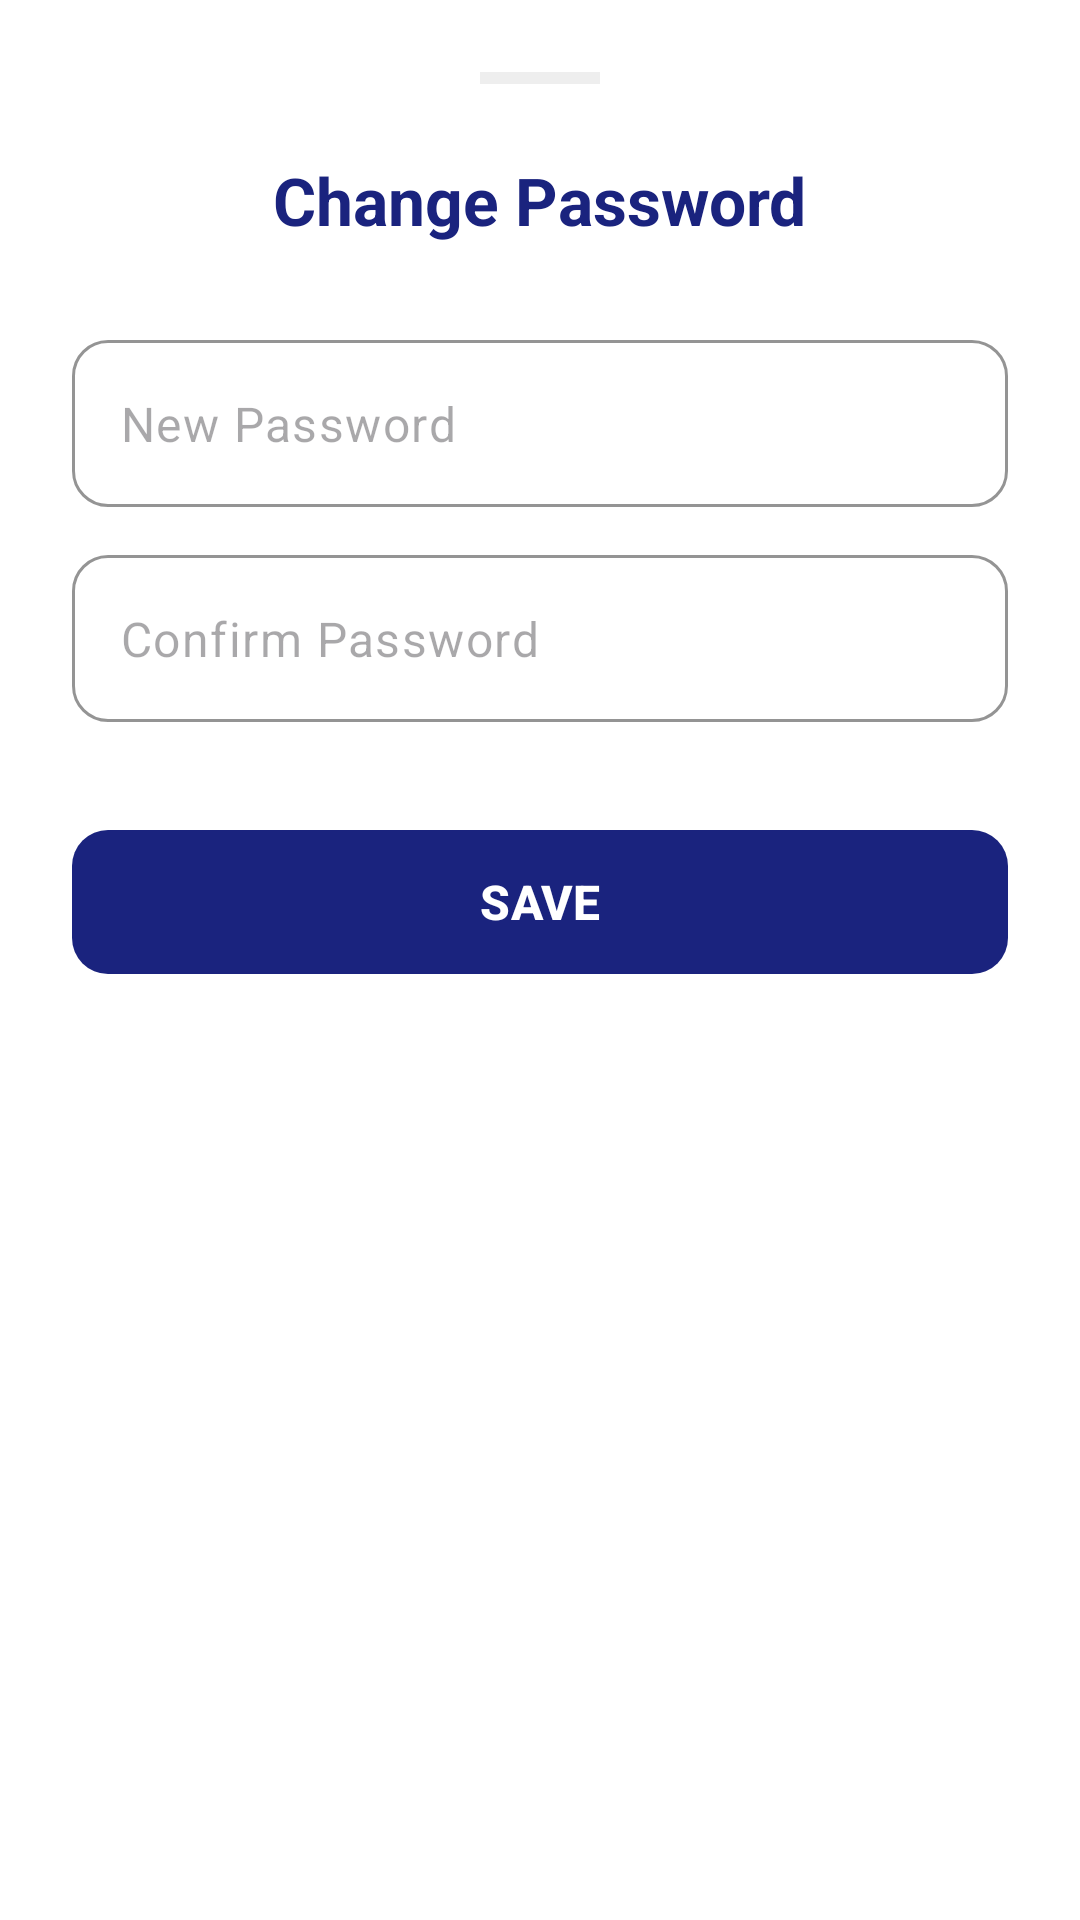

The Android layout XML behind this screen, and the referenced resources:
<!-- AndroidManifest.xml: application theme Theme.PolyGo -->
<!-- res/layout/bottom_sheet_change_password.xml -->
<?xml version="1.0" encoding="utf-8"?>
<LinearLayout xmlns:android="http://schemas.android.com/apk/res/android"
    xmlns:app="http://schemas.android.com/apk/res-auto"
    android:layout_width="match_parent"
    android:layout_height="wrap_content"
    android:background="@drawable/bg_bottom_sheet"
    android:orientation="vertical"
    android:padding="24dp">

    <View
        android:layout_width="40dp"
        android:layout_height="4dp"
        android:layout_gravity="center_horizontal"
        android:background="@color/grey_200" />

    <TextView
        android:layout_width="wrap_content"
        android:layout_height="wrap_content"
        android:layout_gravity="center_horizontal"
        android:layout_marginTop="24dp"
        android:text="Change Password"
        android:textAppearance="?attr/textAppearanceTitleLarge"
        android:textColor="#1A237E"
        android:textStyle="bold" />

    <com.google.android.material.textfield.TextInputLayout
        style="@style/Widget.Material3.TextInputLayout.OutlinedBox"
        android:layout_width="match_parent"
        android:layout_height="wrap_content"
        android:layout_marginTop="32dp"
        app:boxCornerRadiusBottomEnd="12dp"
        app:boxCornerRadiusBottomStart="12dp"
        app:boxCornerRadiusTopEnd="12dp"
        app:boxCornerRadiusTopStart="12dp"
        app:boxStrokeColor="@color/grey_200"
        app:hintEnabled="false">

        <com.google.android.material.textfield.TextInputEditText
            android:id="@+id/etNewPassword"
            android:layout_width="match_parent"
            android:layout_height="wrap_content"
            android:hint="New Password"
            android:inputType="textPassword" />
    </com.google.android.material.textfield.TextInputLayout>

    <com.google.android.material.textfield.TextInputLayout
        style="@style/Widget.Material3.TextInputLayout.OutlinedBox"
        android:layout_width="match_parent"
        android:layout_height="wrap_content"
        android:layout_marginTop="16dp"
        app:boxCornerRadiusBottomEnd="12dp"
        app:boxCornerRadiusBottomStart="12dp"
        app:boxCornerRadiusTopEnd="12dp"
        app:boxCornerRadiusTopStart="12dp"
        app:boxStrokeColor="@color/grey_200"
        app:hintEnabled="false">

        <com.google.android.material.textfield.TextInputEditText
            android:id="@+id/etConfirmPassword"
            android:layout_width="match_parent"
            android:layout_height="wrap_content"
            android:hint="Confirm Password"
            android:inputType="textPassword" />
    </com.google.android.material.textfield.TextInputLayout>

    <com.google.android.material.button.MaterialButton
        android:id="@+id/btnSavePassword"
        android:layout_width="match_parent"
        android:layout_height="56dp"
        android:layout_marginTop="32dp"
        android:text="SAVE"
        android:textColor="@color/white"
        android:textAllCaps="true"
        android:textSize="16sp"
        android:textStyle="bold"
        app:cornerRadius="12dp"
        app:backgroundTint="#1A237E" />

</LinearLayout>
<!-- resources referenced by this layout -->
<resources>
  <color name="grey_200">#EEEEEE</color>
  <color name="white">#FFFFFFFF</color>
  <style name="Theme.PolyGo" parent="Base.Theme.PolyGo">
          <item name="android:windowTranslucentStatus">false</item>
          <item name="android:windowLightStatusBar">true</item>
      </style>
  <style name="Base.Theme.PolyGo" parent="Theme.Material3.DayNight.NoActionBar">
          
          <item name="colorPrimary">@color/airbnb_coral</item>
          <item name="colorOnPrimary">@color/white</item>
          <item name="colorSecondary">@color/airbnb_ink</item>
          <item name="colorOnSecondary">@color/white</item>
          <item name="colorSurface">@color/white</item>
          <item name="android:statusBarColor">@color/white</item>
          <item name="android:windowBackground">@color/white</item>
          <item name="android:textColorPrimary">@color/airbnb_ink</item>
          <item name="android:textColorSecondary">@color/airbnb_muted</item>
      </style>
  <color name="airbnb_coral">#1E88E5</color>
  <color name="airbnb_ink">#222222</color>
  <color name="airbnb_muted">#717171</color>
</resources>
